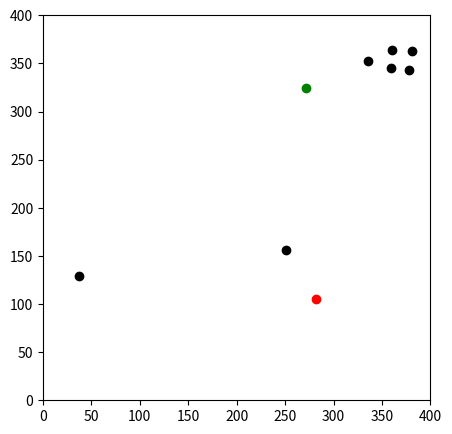

Source code (Python):
import pandas as pd
import numpy as np
import matplotlib.pyplot as plt


df = pd.DataFrame({
    'x': [37, 251, 336, 359, 360, 378, 381],
    'y': [129, 156, 352, 345, 364, 343, 363]
})

np.random.seed(200)
k = 2
# centroids[i] = [x, y]
centroids = {
    i + 1: [np.random.randint(0, 400), np.random.randint(0, 400)]
    for i in range(k)
}

fig = plt.figure(figsize=(5, 5))
plt.scatter(df['x'], df['y'], color='k')
colmap = {1: 'r', 2: 'g'}
for i in centroids.keys():
    plt.scatter(*centroids[i], color=colmap[i])
plt.xlim(0, 400)
plt.ylim(0, 400)
plt.show()